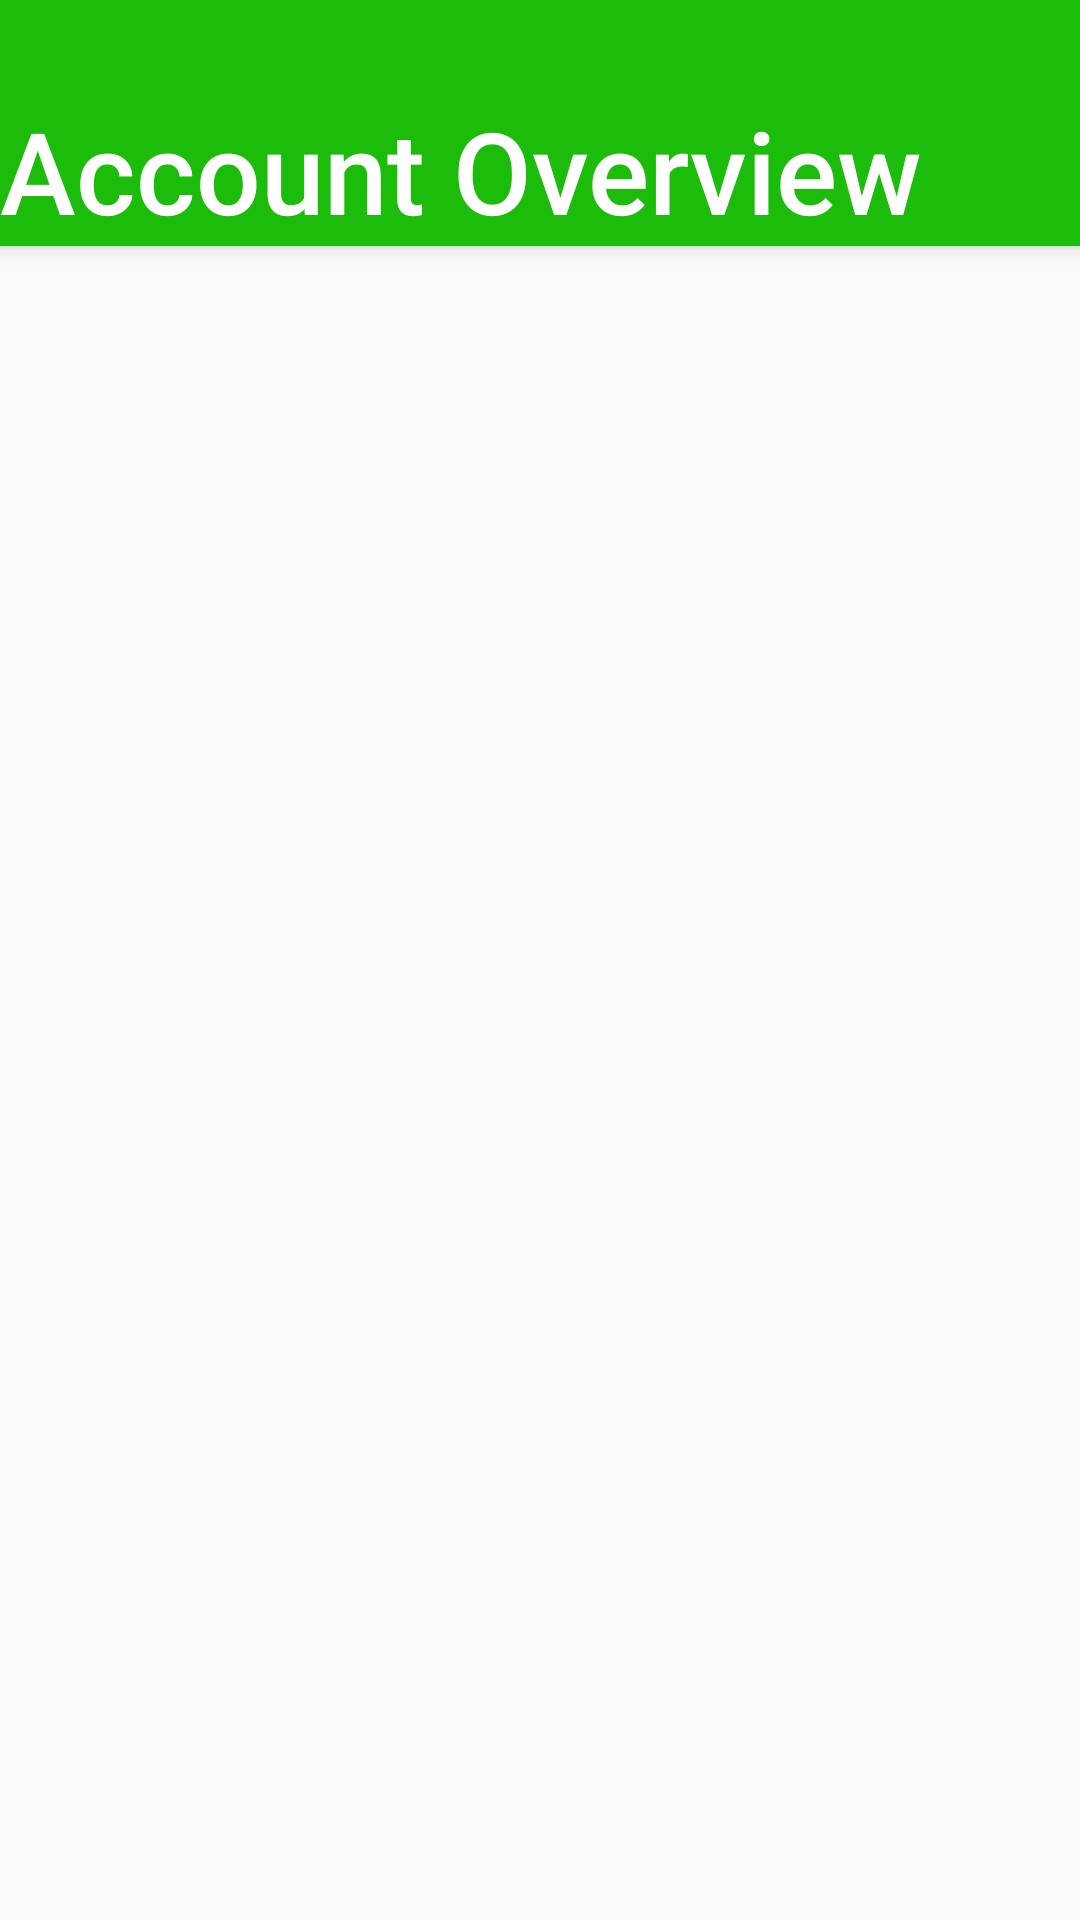

Layout XML and referenced resources for this Android screen:
<!-- AndroidManifest.xml: activity theme AppTheme -->
<!-- res/layout/activity_account.xml -->
<?xml version="1.0" encoding="utf-8"?>
<android.support.design.widget.CoordinatorLayout xmlns:android="http://schemas.android.com/apk/res/android"
    xmlns:app="http://schemas.android.com/apk/res-auto"
    xmlns:tools="http://schemas.android.com/tools"
    android:layout_width="match_parent"
    android:layout_height="match_parent"
    android:fitsSystemWindows="true"
    tools:context="com.gleerup.mtg.myapplication.AccountActivity">

    <android.support.design.widget.AppBarLayout
        android:id="@+id/app_bar"
        style="@style/Base.TextAppearance.AppCompat.Title"
        android:layout_width="match_parent"
        android:layout_height="82dp"
        android:fitsSystemWindows="true"
        android:theme="@style/AppTheme.AppBarOverlay">

        <TextView
            android:id="@+id/accountTitle"
            android:layout_width="match_parent"
            android:layout_height="match_parent"
            android:layout_weight="1"
            android:gravity="bottom"
            android:text="@string/accounttitle"
            android:textAlignment="viewStart"
            android:textSize="38sp"
            android:theme="@style/Base.TextAppearance.AppCompat.Title" />
    </android.support.design.widget.AppBarLayout>

    <ScrollView
        android:layout_width="match_parent"
        android:layout_height="153dp"
        android:layout_marginTop="82dp">

        <TableLayout
            android:layout_width="match_parent"
            android:layout_height="wrap_content">

            <TableRow
                android:layout_width="match_parent"
                android:layout_height="match_parent" />

            <TableRow
                android:layout_width="match_parent"
                android:layout_height="match_parent" />

            <TableRow
                android:layout_width="match_parent"
                android:layout_height="match_parent" />

            <TableRow
                android:layout_width="match_parent"
                android:layout_height="match_parent" />
        </TableLayout>
    </ScrollView>

</android.support.design.widget.CoordinatorLayout>
<!-- resources referenced by this layout -->
<resources>
  <string name="accounttitle">Account Overview</string>
  <style name="AppTheme.AppBarOverlay" parent="ThemeOverlay.AppCompat.Dark.ActionBar" />
  <style name="AppTheme" parent="Theme.AppCompat.Light.NoActionBar">
          
          <item name="colorPrimary">@color/colorPrimary</item>
          <item name="colorPrimaryDark">@color/colorPrimary</item>
          <item name="colorAccent">@color/colorAccent</item>
          <item name="colorButtonNormal">@color/buttonColor</item>
      </style>
  <color name="colorPrimary">#1bbc0a</color>
  <color name="colorAccent">#1bbc0a</color>
  <color name="buttonColor">#1bbc0a</color>
</resources>
